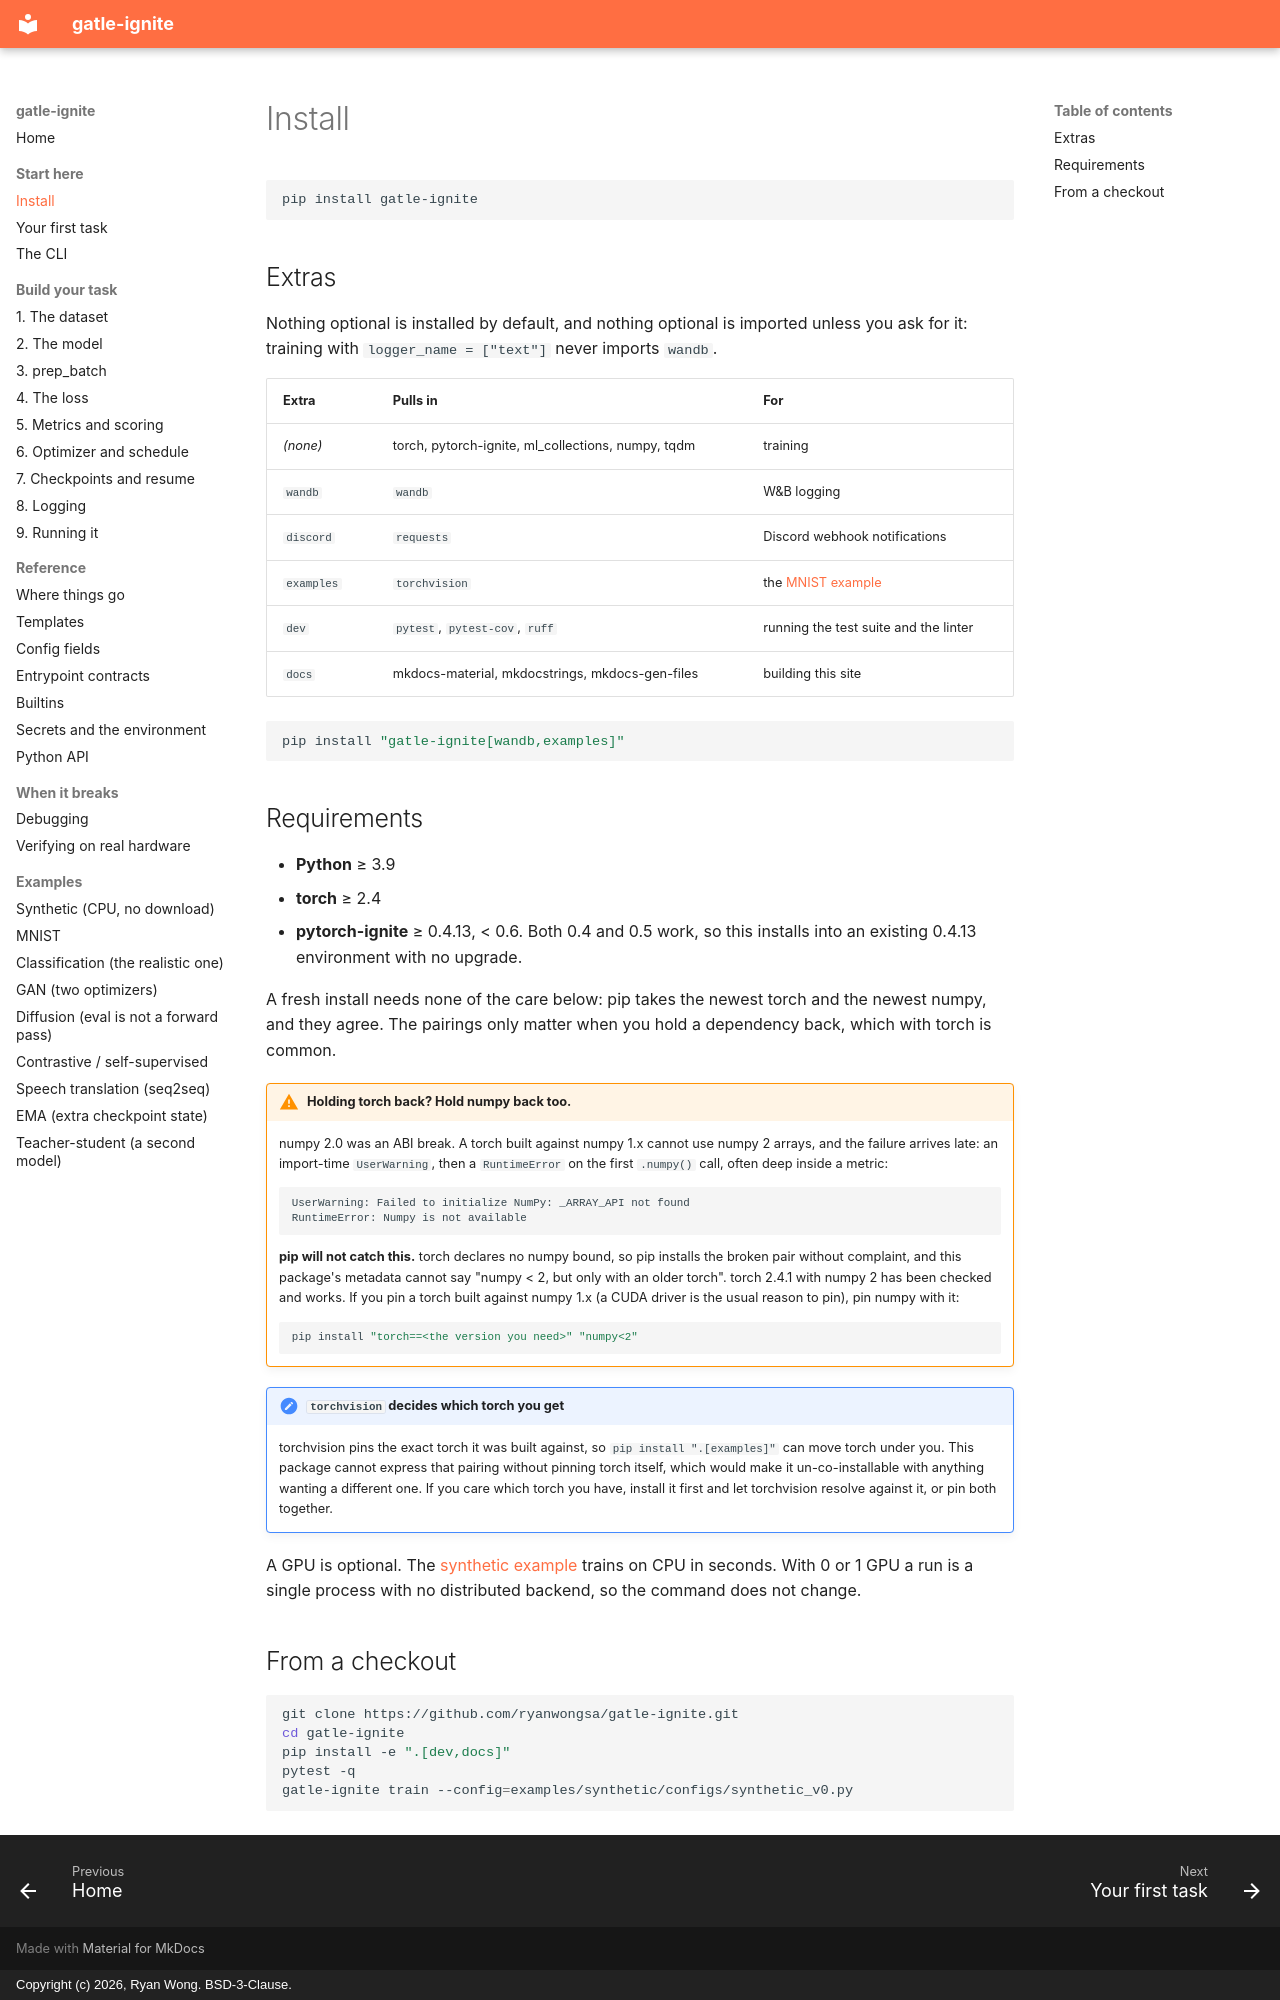

repository: ryanwongsa/gatle-ignite · page: getting-started/install/index.html · generator: mkdocs · copyright: Copyright (c) 2026, Ryan Wong. BSD-3-Clause.

# Install

```bash
pip install gatle-ignite
```

## Extras

Nothing optional is installed by default, and nothing optional is imported unless you ask for it:
training with `logger_name = ["text"]` never imports `wandb`.

| Extra | Pulls in | For |
|---|---|---|
| _(none)_ | torch, pytorch-ignite, ml_collections, numpy, tqdm | training |
| `wandb` | `wandb` | W&B logging |
| `discord` | `requests` | Discord webhook notifications |
| `examples` | `torchvision` | the [MNIST example](../examples/mnist.md) |
| `dev` | `pytest`, `pytest-cov`, `ruff` | running the test suite and the linter |
| `docs` | mkdocs-material, mkdocstrings, mkdocs-gen-files | building this site |

```bash
pip install "gatle-ignite[wandb,examples]"
```

## Requirements

- **Python** ≥ 3.9
- **torch** ≥ 2.4
- **pytorch-ignite** ≥ 0.4.13, < 0.6. Both 0.4 and 0.5 work, so this installs into an existing
  0.4.13 environment with no upgrade.

A fresh install needs none of the care below: pip takes the newest torch and the newest numpy, and
they agree. The pairings only matter when you hold a dependency back, which with torch is common.

!!! warning "Holding torch back? Hold numpy back too."
    numpy 2.0 was an ABI break. A torch built against numpy 1.x cannot use numpy 2 arrays, and the
    failure arrives late: an import-time `UserWarning`, then a `RuntimeError` on the first `.numpy()`
    call, often deep inside a metric:

    ```
    UserWarning: Failed to initialize NumPy: _ARRAY_API not found
    RuntimeError: Numpy is not available
    ```

    **pip will not catch this.** torch declares no numpy bound, so pip installs the broken pair
    without complaint, and this package's metadata cannot say "numpy < 2, but only with an older
    torch". torch 2.4.1 with numpy 2 has been checked and works. If you pin a torch built against
    numpy 1.x (a CUDA driver is the usual reason to pin), pin numpy with it:

    ```bash
    pip install "torch==<the version you need>" "numpy<2"
    ```

!!! note "`torchvision` decides which torch you get"
    torchvision pins the exact torch it was built against, so `pip install ".[examples]"` can move
    torch under you. This package cannot express that pairing without pinning torch itself, which
    would make it un-co-installable with anything wanting a different one. If you care which torch you
    have, install it first and let torchvision resolve against it, or pin both together.

A GPU is optional. The [synthetic example](../examples/synthetic.md) trains on CPU in seconds. With
0 or 1 GPU a run is a single process with no distributed backend, so the command does not change.

## From a checkout

```bash
git clone https://github.com/ryanwongsa/gatle-ignite.git
cd gatle-ignite
pip install -e ".[dev,docs]"
pytest -q
gatle-ignite train --config=examples/synthetic/configs/synthetic_v0.py
```
